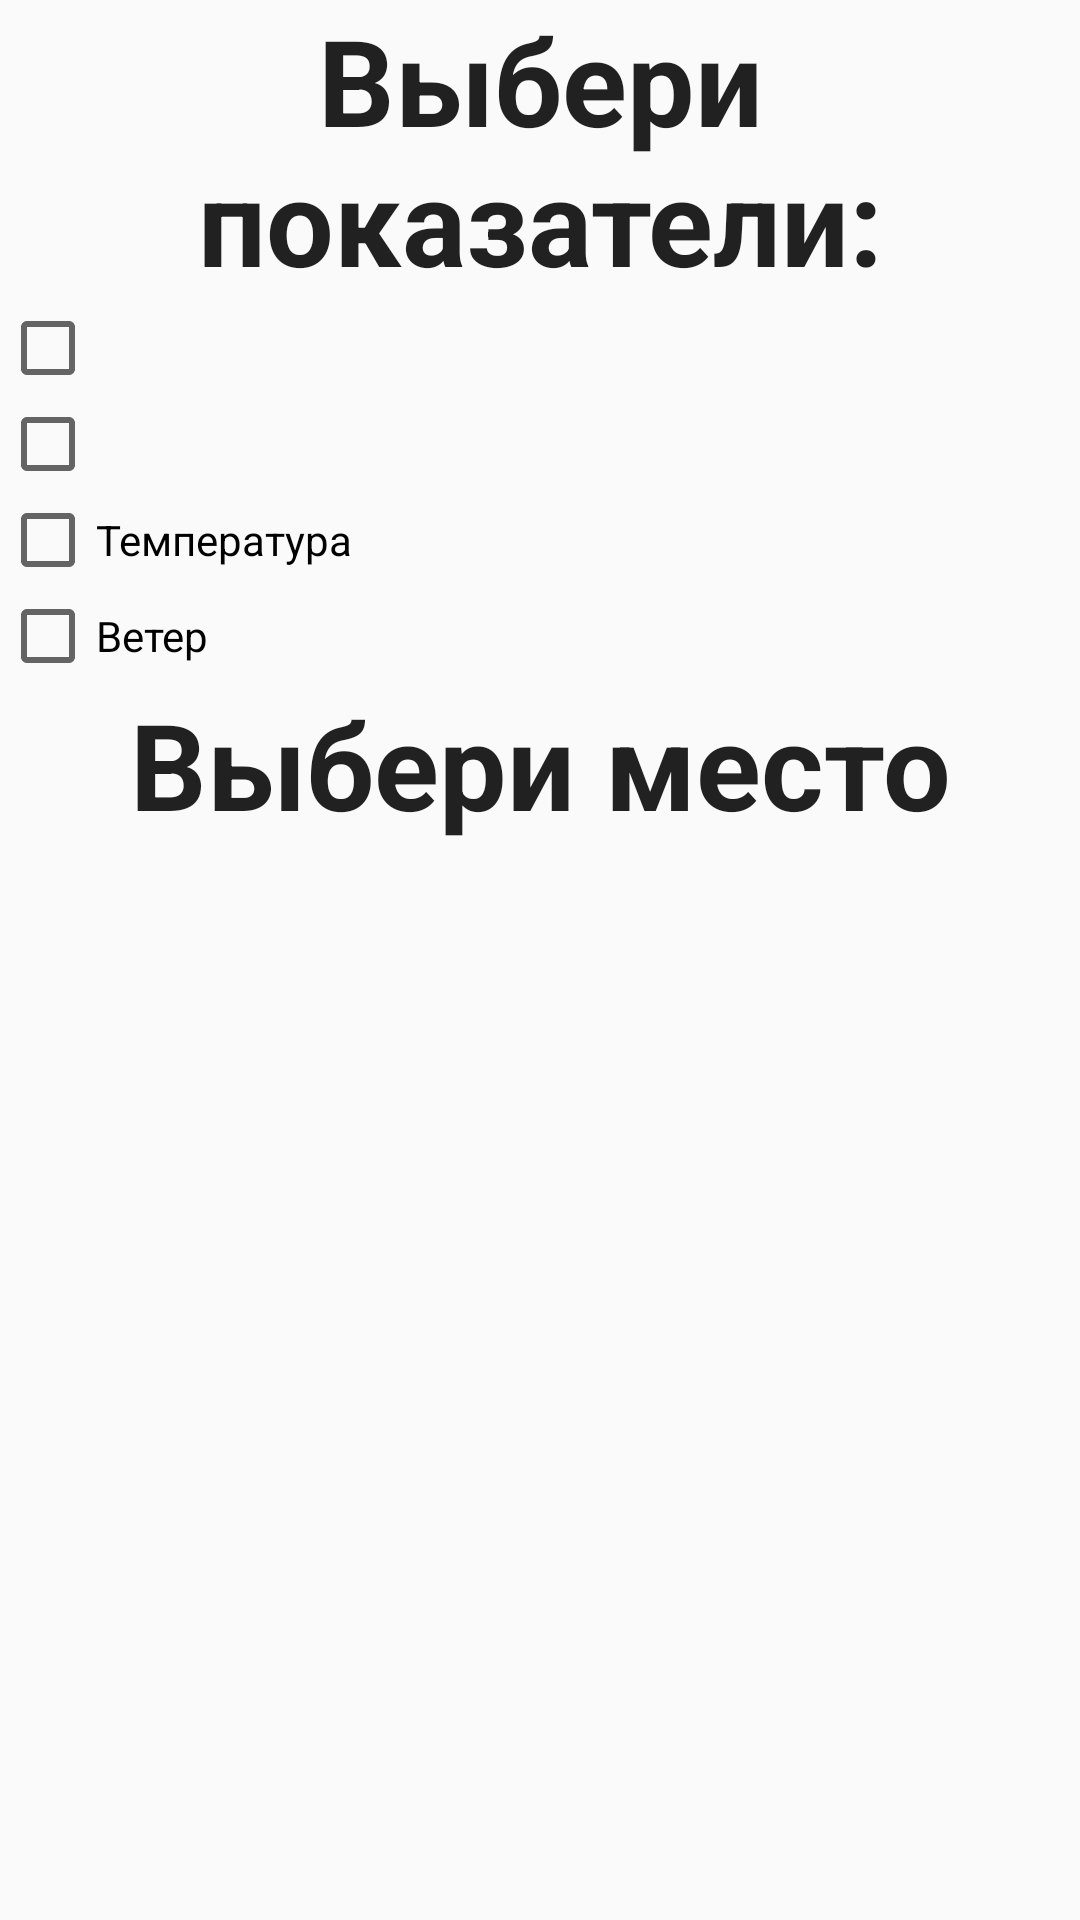

Write the Android layout XML for this screen, with the resource values it uses.
<!-- AndroidManifest.xml: application theme AppTheme -->
<!-- res/layout/fragment_places_list.xml -->
<?xml version="1.0" encoding="utf-8"?>
<LinearLayout xmlns:android="http://schemas.android.com/apk/res/android"
    xmlns:tools="http://schemas.android.com/tools"
    android:layout_width="match_parent"
    android:layout_height="match_parent"
    tools:context=".FragmentPlacesList"
    android:orientation="vertical">

    <TextView
        android:layout_width="match_parent"
        android:layout_height="wrap_content"
        style="@style/TextTitle"
        android:text="@string/choose_criterias"/>

    <CheckBox
        android:layout_width="match_parent"
        android:layout_height="wrap_content"
        android:id="@+id/checkbox_first_question" />

    <CheckBox
        android:layout_width="match_parent"
        android:layout_height="wrap_content"
        android:id="@+id/checkbox_second_question" />

    <CheckBox
        android:layout_width="match_parent"
        android:layout_height="wrap_content"
        android:text="@string/temperature" />

    <CheckBox
        android:layout_width="match_parent"
        android:layout_height="wrap_content"
        android:text="@string/wind" />

    <TextView
        android:layout_width="match_parent"
        android:layout_height="wrap_content"
        style="@style/TextTitle"
        android:text="@string/choose_place"/>

    <android.support.v7.widget.RecyclerView
        android:layout_width="wrap_content"
        android:layout_height="match_parent"
        android:id="@+id/recycle_places">

    </android.support.v7.widget.RecyclerView>

</LinearLayout>
<!-- resources referenced by this layout -->
<resources>
  <string name="choose_criterias">Выбери показатели:</string>
  <string name="choose_place">Выбери место</string>
  <string name="temperature">Температура</string>
  <string name="wind">Ветер</string>
  <style name="TextTitle" parent="Theme.AppCompat.Light.DarkActionBar">
          <item name="android:gravity">center</item>
          <item name="android:textSize">40sp</item>
          <item name="android:textStyle">bold</item>
      </style>
  <style name="AppTheme" parent="Theme.AppCompat.Light.DarkActionBar">
          
          <item name="colorPrimary">@color/colorPrimary</item>
          <item name="colorPrimaryDark">@color/colorPrimaryDark</item>
          <item name="colorAccent">@color/colorAccent</item>
      </style>
  <color name="colorPrimary">#008577</color>
  <color name="colorPrimaryDark">#00574B</color>
  <color name="colorAccent">#D81B60</color>
</resources>
